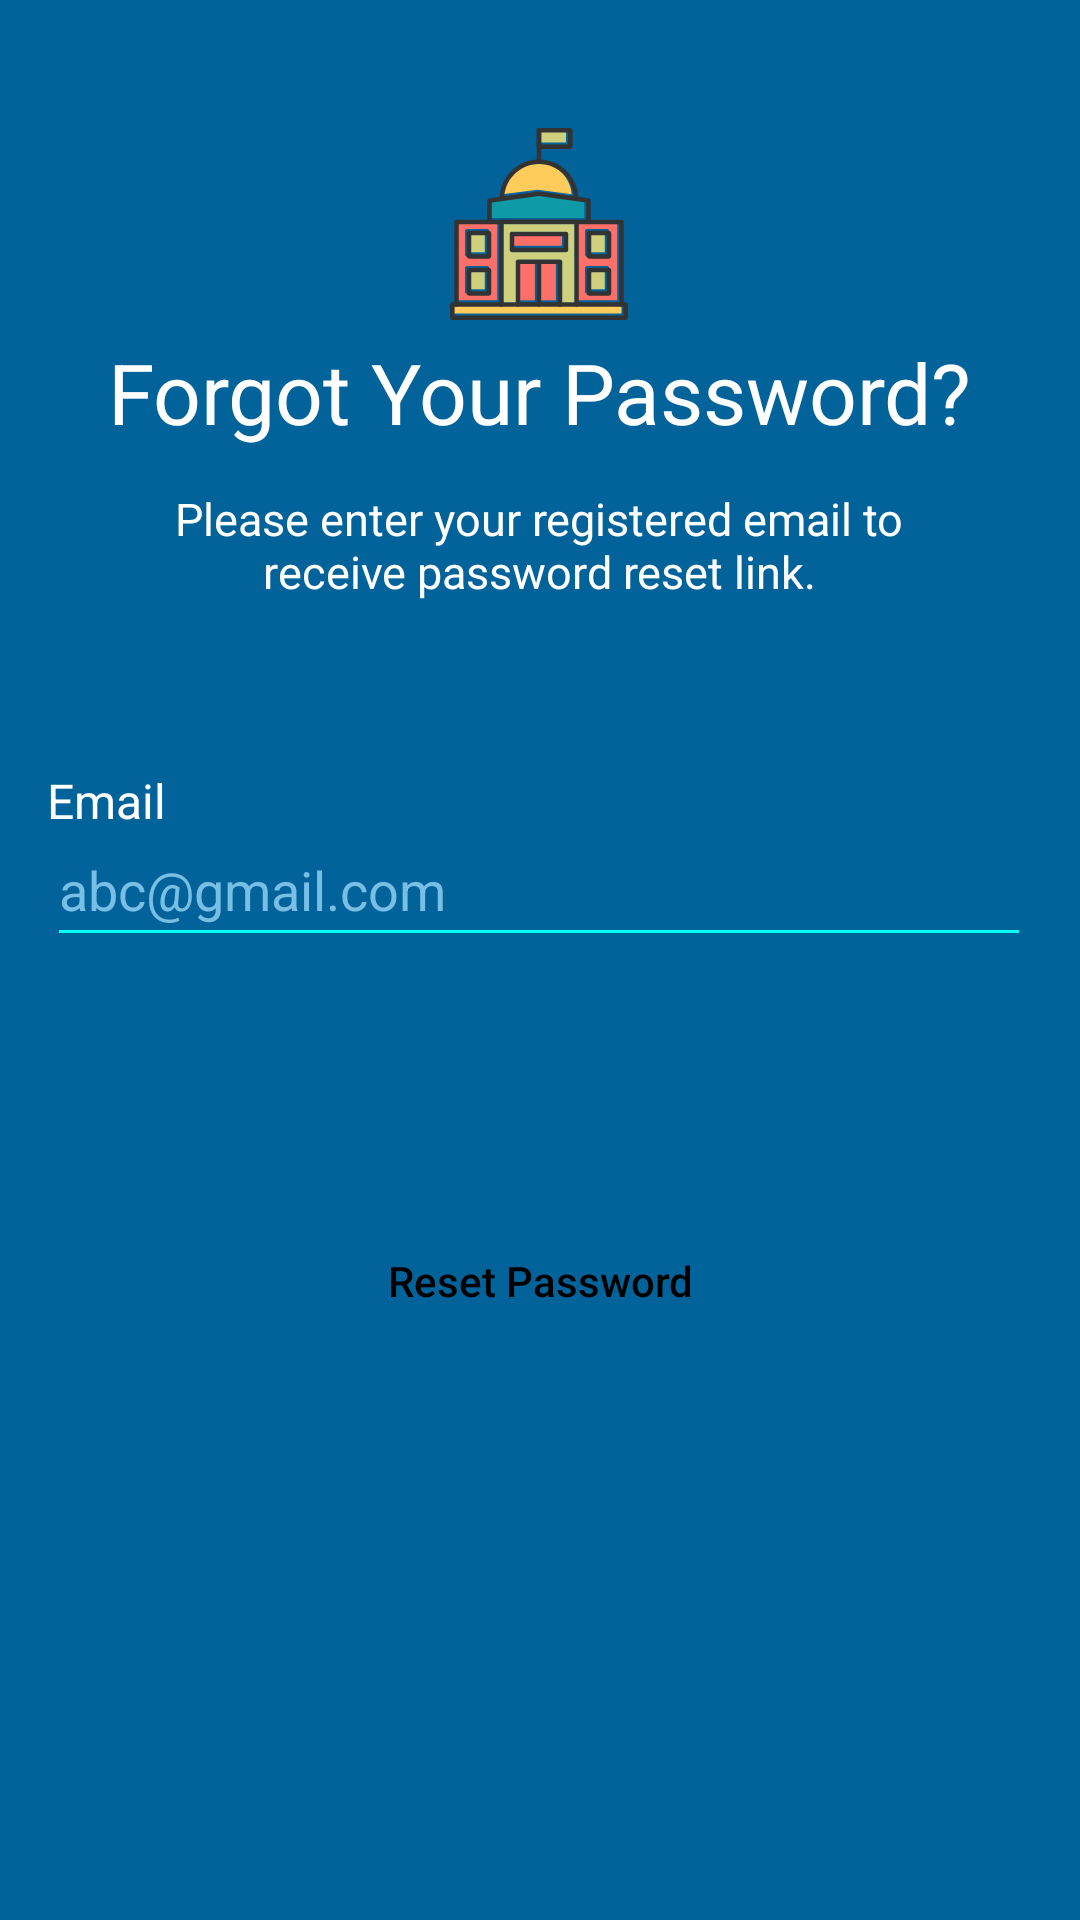

This screen was rendered from an Android layout file. Write that file and the resources it references.
<!-- AndroidManifest.xml: application theme Theme.Migma -->
<!-- res/layout/activity_forgot_password.xml -->
<?xml version="1.0" encoding="utf-8"?>
<androidx.constraintlayout.widget.ConstraintLayout xmlns:android="http://schemas.android.com/apk/res/android"
    xmlns:app="http://schemas.android.com/apk/res-auto"
    xmlns:tools="http://schemas.android.com/tools"
    android:layout_width="match_parent"
    android:layout_height="match_parent"
    android:background="@color/blue"
    tools:context=".ForgotPassword">

    <Button
        android:id="@+id/ResetPassword"
        android:layout_width="200dp"
        android:layout_height="wrap_content"
        android:background="@drawable/editprofilepicbutton"
        android:backgroundTint="@color/white"
        android:text="Reset Password"
        android:textAllCaps="false"
        android:textColor="@color/black"
        app:layout_constraintBottom_toBottomOf="parent"
        app:layout_constraintEnd_toEndOf="parent"
        app:layout_constraintStart_toStartOf="parent"
        app:layout_constraintTop_toTopOf="parent"
        app:layout_constraintVertical_bias="0.681" />

    <TextView
        android:id="@+id/textView25"
        android:layout_width="280dp"
        android:layout_height="44dp"
        android:text="Please enter your registered email to receive password reset link."
        android:textAlignment="center"
        android:textColor="#FFFFFF"
        android:textSize="15sp"
        app:layout_constraintBottom_toBottomOf="parent"
        app:layout_constraintEnd_toEndOf="parent"
        app:layout_constraintHorizontal_bias="0.496"
        app:layout_constraintStart_toStartOf="parent"
        app:layout_constraintTop_toTopOf="parent"
        app:layout_constraintVertical_bias="0.273" />

    <ImageView
        android:id="@+id/imageView4"
        app:layout_constraintBottom_toBottomOf="parent"
        app:layout_constraintEnd_toEndOf="parent"
        app:layout_constraintHorizontal_bias="0.498"
        app:layout_constraintStart_toStartOf="parent"
        app:layout_constraintTop_toTopOf="parent"
        app:layout_constraintVertical_bias="0.074"
        android:layout_width="87dp"
        android:layout_height="64dp"
        app:srcCompat="@drawable/migma_cover" />

    <TextView
        android:id="@+id/textView24"
        android:layout_width="wrap_content"
        android:layout_height="wrap_content"
        android:text="Forgot Your Password?"
        android:textColor="@color/white"
        android:textSize="28sp"
        app:layout_constraintBottom_toBottomOf="parent"
        app:layout_constraintEnd_toEndOf="parent"
        app:layout_constraintStart_toStartOf="parent"
        app:layout_constraintTop_toTopOf="parent"
        app:layout_constraintVertical_bias="0.186" />

    <EditText
        android:id="@+id/forgotPassword_email"
        android:layout_width="328dp"
        android:layout_height="48dp"
        android:backgroundTint="#01FFF6"
        android:ems="8"
        android:hint="abc@gmail.com"
        android:inputType="textEmailAddress"
        android:textColor="#FFFFFF"
        android:textColorHint="#78BEE5"
        app:layout_constraintBottom_toBottomOf="parent"
        app:layout_constraintEnd_toEndOf="parent"
        app:layout_constraintHorizontal_bias="0.493"
        app:layout_constraintStart_toStartOf="parent"
        app:layout_constraintTop_toTopOf="parent"
        app:layout_constraintVertical_bias="0.458" />

    <TextView
        android:id="@+id/textView18"
        android:layout_width="61dp"
        android:layout_height="19dp"
        android:text="Email"
        android:textColor="#FFFFFF"
        android:textSize="16sp"
        app:layout_constraintBottom_toBottomOf="parent"
        app:layout_constraintEnd_toEndOf="@+id/textView25"
        app:layout_constraintHorizontal_bias="0.0"
        app:layout_constraintStart_toStartOf="@+id/forgotPassword_email"
        app:layout_constraintTop_toTopOf="parent"
        app:layout_constraintVertical_bias="0.412" />

</androidx.constraintlayout.widget.ConstraintLayout>
<!-- resources referenced by this layout -->
<resources>
  <color name="black">#FF000000</color>
  <color name="blue">#01639A</color>
  <color name="white">#FFFFFFFF</color>
  <!-- drawable migma_cover: vector/xml drawable (drawable, 5811 chars, omitted) -->
  <style name="Theme.Migma" parent="Theme.MaterialComponents.DayNight.NoActionBar.Bridge">
          
          <item name="colorPrimary">@color/purple_500</item>
          <item name="colorPrimaryVariant">@color/purple_700</item>
          <item name="colorOnPrimary">@color/white</item>
          
          <item name="colorSecondary">@color/teal_200</item>
          <item name="colorSecondaryVariant">@color/teal_700</item>
          <item name="colorOnSecondary">@color/black</item>
          
          <item name="android:statusBarColor">?attr/colorPrimaryVariant</item>
          
      </style>
  <color name="purple_500">#FF6200EE</color>
  <color name="purple_700">#FF3700B3</color>
  <color name="teal_200">#FF03DAC5</color>
  <color name="teal_700">#FF018786</color>
</resources>
